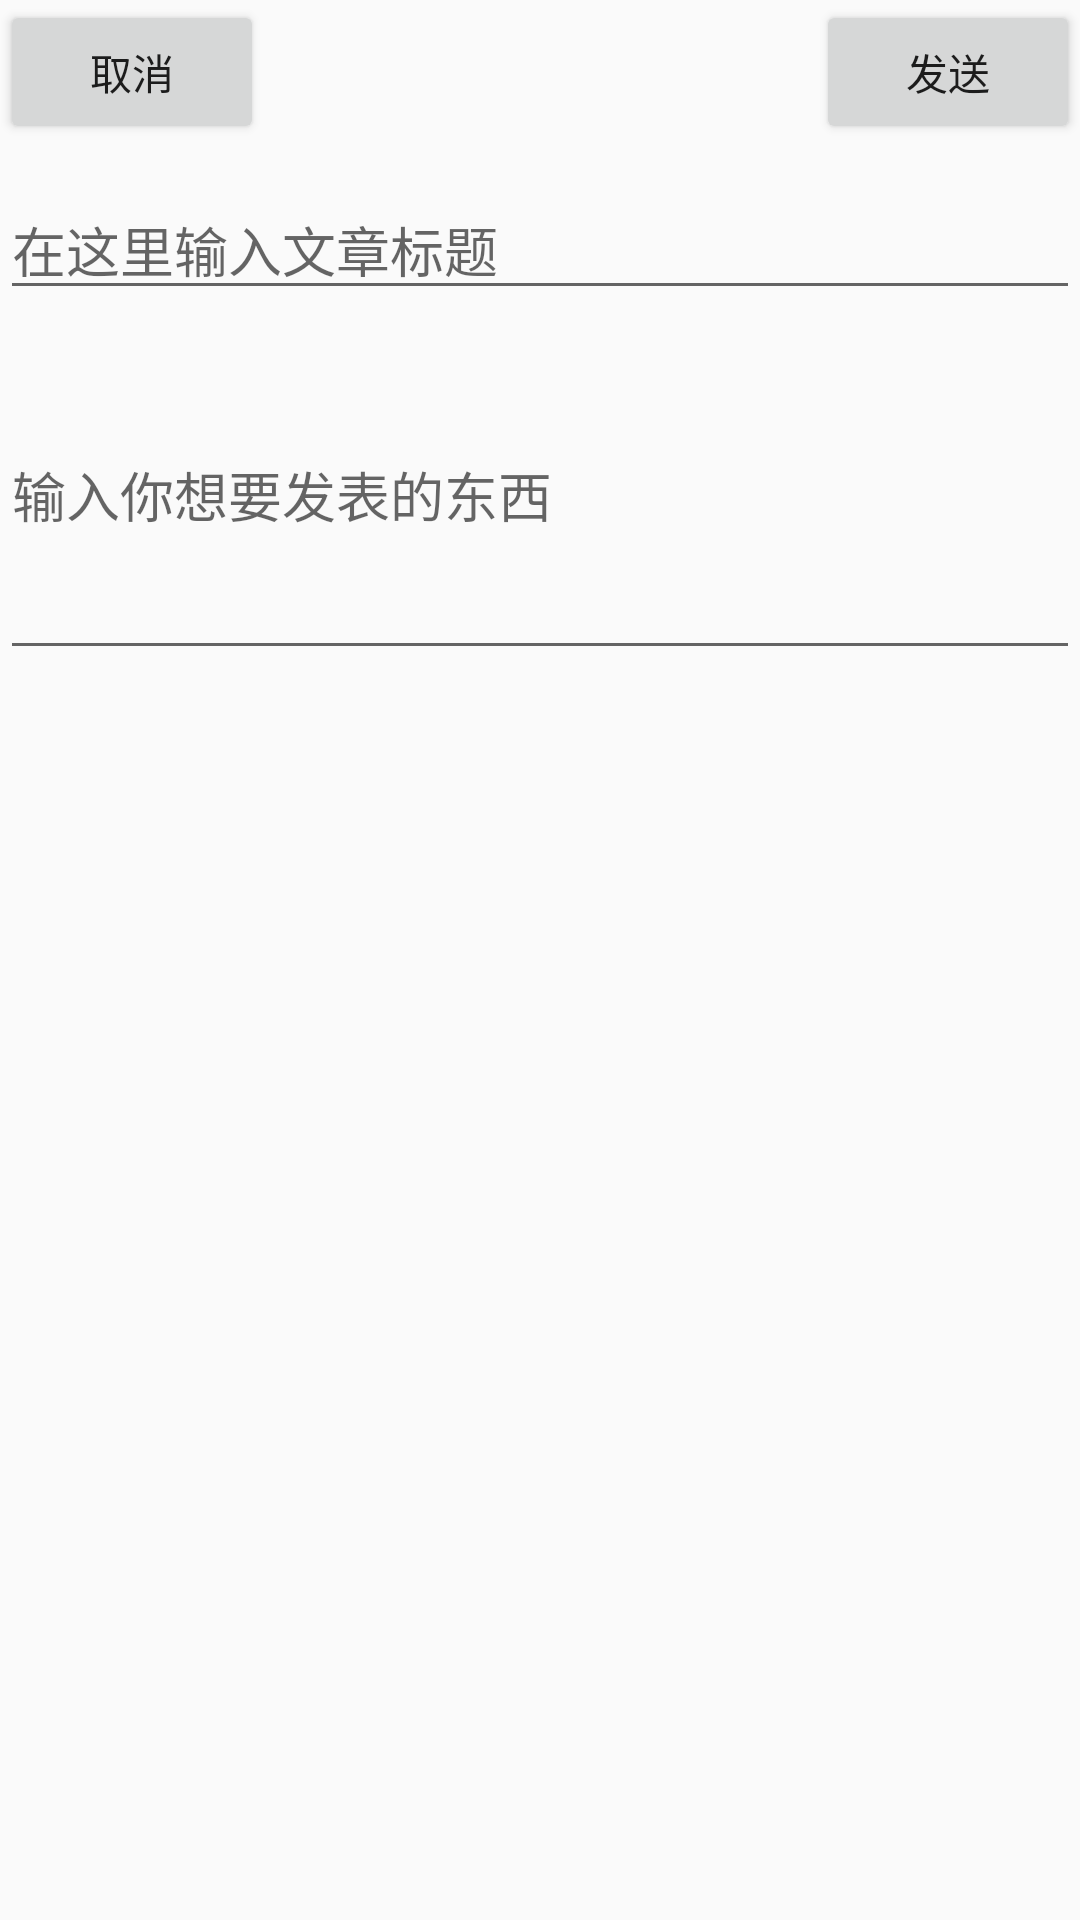

Here is an Android app screen rendered from its layout file. Give the layout XML and the strings, colors and styles it references.
<!-- AndroidManifest.xml: application theme AppTheme -->
<!-- res/layout/activity_send_news.xml -->
<?xml version="1.0" encoding="utf-8"?>
<FrameLayout xmlns:android="http://schemas.android.com/apk/res/android"
    android:orientation="vertical" android:layout_width="match_parent"
    android:layout_height="match_parent">
    <Button
        android:id="@+id/news_btn_cancel"
        android:layout_width="wrap_content"
        android:layout_height="wrap_content"
        android:layout_gravity="left"
        android:text="取消"/>
    <Button
        android:id="@+id/news_btn_send"
        android:layout_width="wrap_content"
        android:layout_height="wrap_content"
        android:layout_gravity="right"
        android:text="发送"/>
    <LinearLayout
        android:layout_marginTop="60dp"
        android:layout_width="match_parent"
        android:layout_height="match_parent"
        android:orientation="vertical">
        <EditText

            android:id="@+id/news_edi_title"
            android:layout_width="match_parent"
            android:layout_height="wrap_content"
            android:hint="在这里输入文章标题"/>
        <EditText
            android:id="@+id/news_edi_body"
            android:layout_width="match_parent"
            android:layout_height="120dp"
            android:hint="输入你想要发表的东西"/>
    </LinearLayout>


</FrameLayout>
<!-- resources referenced by this layout -->
<resources>
  <style name="AppTheme" parent="Theme.AppCompat.Light.NoActionBar">
          
          <item name="colorPrimary">@color/colorPrimary</item>
          <item name="colorPrimaryDark">@color/colorPrimaryDark</item>
          <item name="colorAccent">@color/colorAccent</item>
      </style>
  <!-- not gathered from this repository: default colours our renderer supplied (Android Studio template values) -->
  <color name="colorPrimary">#FF6200EE</color>
  <color name="colorPrimaryDark">#FF3700B3</color>
  <color name="colorAccent">#FF03DAC5</color>
</resources>
